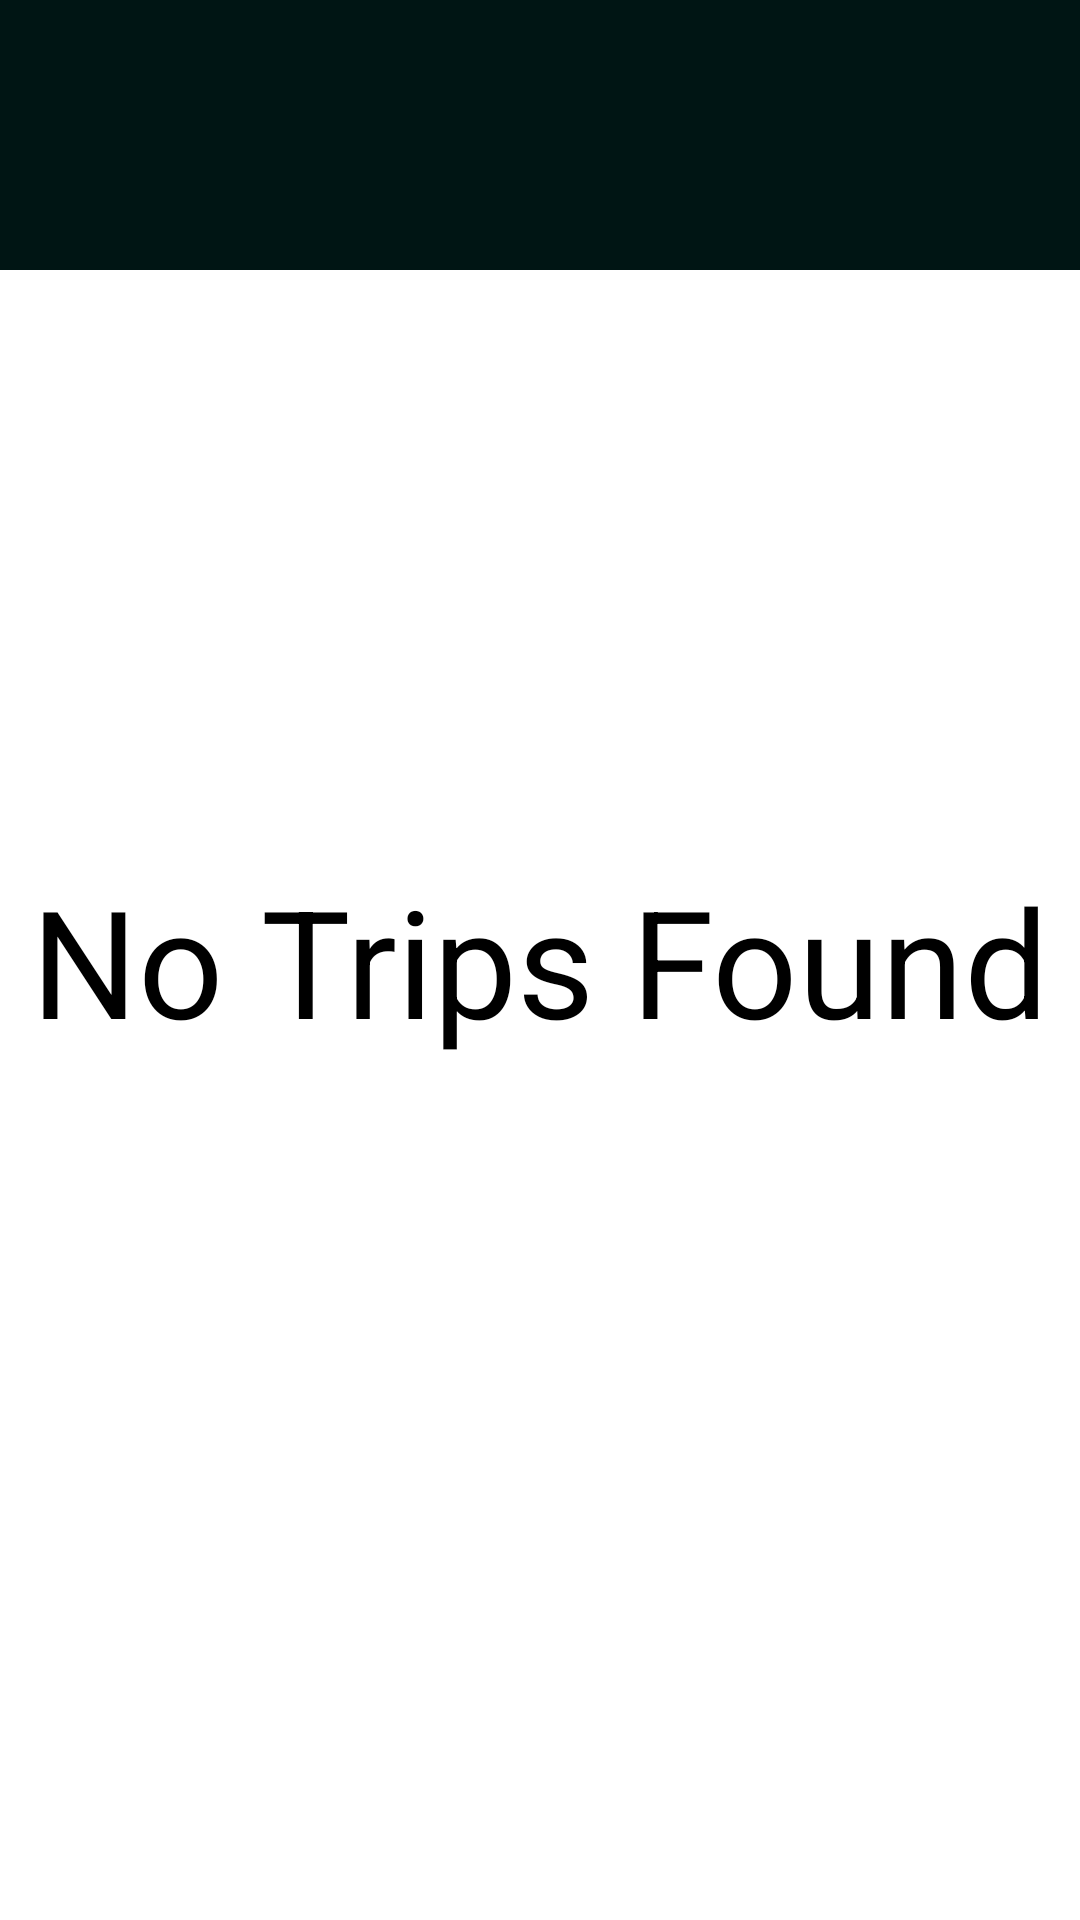

The Android layout XML behind this screen, and the referenced resources:
<!-- AndroidManifest.xml: application theme Theme.BB -->
<!-- res/layout/no_trips.xml -->
<?xml version="1.0" encoding="utf-8"?>
<androidx.constraintlayout.widget.ConstraintLayout xmlns:android="http://schemas.android.com/apk/res/android"
    xmlns:app="http://schemas.android.com/apk/res-auto"
    xmlns:tools="http://schemas.android.com/tools"
    android:layout_width="match_parent"
    android:layout_height="match_parent">

    <include
        layout="@layout/header_layout"
        android:id="@+id/header_layout"/>

    <TextView
        android:id="@+id/textView2"
        android:layout_width="wrap_content"
        android:layout_height="wrap_content"
        android:text="No Trips Found"
        android:textSize="50sp"
        android:textColor="@color/black"
        app:layout_constraintBottom_toBottomOf="parent"
        app:layout_constraintEnd_toEndOf="parent"
        app:layout_constraintStart_toStartOf="parent"
        app:layout_constraintTop_toTopOf="parent" />
</androidx.constraintlayout.widget.ConstraintLayout>
<!-- res/layout/header_layout.xml (included above) -->
<?xml version="1.0" encoding="utf-8"?>
<androidx.constraintlayout.widget.ConstraintLayout xmlns:android="http://schemas.android.com/apk/res/android"
    xmlns:app="http://schemas.android.com/apk/res-auto"
    android:layout_width="match_parent"
    android:layout_height="wrap_content"
    android:background="@color/green_black">


    <ImageView
        android:id="@+id/header_image_left"
        android:layout_width="50dp"
        android:layout_height="50dp"
        android:layout_centerVertical="true"
        android:layout_margin="20dp"
        app:layout_constraintBottom_toBottomOf="parent"
        app:layout_constraintStart_toStartOf="parent"
        app:layout_constraintTop_toTopOf="parent" />

    <TextView
        android:id="@+id/header_title"
        android:layout_width="wrap_content"
        android:layout_height="wrap_content"
        android:layout_centerVertical="true"
        android:layout_toRightOf="@id/header_image_left"
        android:textColor="@android:color/white"
        android:textSize="40sp"
        app:layout_constraintBottom_toBottomOf="parent"
        app:layout_constraintEnd_toStartOf="@id/header_image_right"
        app:layout_constraintStart_toEndOf="@id/header_image_left"
        app:layout_constraintTop_toTopOf="parent" />

    <ImageView
        android:id="@+id/header_image_right"
        android:layout_width="40dp"
        android:layout_height="40dp"
        android:layout_centerVertical="true"
        android:layout_margin="20dp"
        app:layout_constraintBottom_toBottomOf="parent"
        app:layout_constraintEnd_toEndOf="parent"
        app:layout_constraintTop_toTopOf="parent" />
</androidx.constraintlayout.widget.ConstraintLayout>
<!-- resources referenced by this layout -->
<resources>
  <color name="black">#FF000000</color>
  <color name="green_black">#001514</color>
  <style name="Theme.BB" parent="Theme.MaterialComponents.DayNight.DarkActionBar">
          
          <item name="colorPrimary">@color/purple_500</item>
          <item name="colorPrimaryVariant">@color/purple_700</item>
          <item name="colorOnPrimary">@color/white</item>
          
          <item name="colorSecondary">@color/teal_200</item>
          <item name="colorSecondaryVariant">@color/teal_700</item>
          <item name="colorOnSecondary">@color/black</item>
          
          <item name="android:statusBarColor">?attr/colorPrimaryVariant</item>
          
      </style>
  <color name="purple_500">#FF6200EE</color>
  <color name="purple_700">#FF3700B3</color>
  <color name="white">#E9EAD9</color>
  <color name="teal_200">#FF03DAC5</color>
  <color name="teal_700">#FF018786</color>
</resources>
